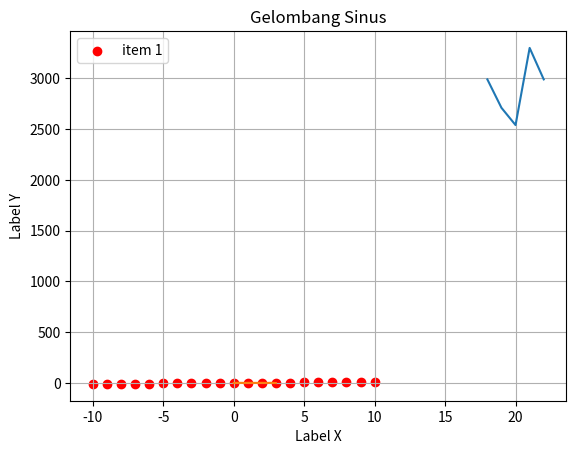
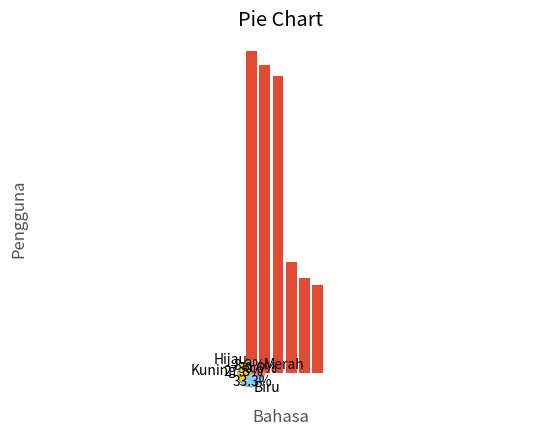

These charts were generated, in order, by the following Python code:
#%%
# Diagram Kartesius #
import matplotlib.pyplot as plt

x_axis = [-10, -9, -8, -7, -6, -5, -4, -3, -2, -1, 0, 1, 2, 3, 4, 5, 6, 7, 8, 9, 10]
y_axis = [-10, -9, -8, -7, -6, -5, -4, -3, -2, -1, 0, 1, 2, 3, 4, 5, 6, 7, 8, 9, 10]

plt.title('Diagram Kartesius')
plt.scatter(x_axis, y_axis, color="red", marker='o', label='item 1')


plt.xlabel('Nilai X')
plt.ylabel('Nilai Y')

plt.grid(True)
plt.legend()

plt.show()
# ===================== #
# %%
# GRAFIK GARIS #
y = [2990, 2710, 2540, 3300, 2990]
x = [18, 19, 20, 21, 22]
plt.plot(x, y)

plt.xlabel('Label X')
plt.ylabel('Label Y')

plt.title('Grafik Garis')
plt.grid(True)

plt.show()
# =================== #
# %%
# Gelombang Sinus #
import numpy as np

t = np.arange(0.0, 3.0, 0.01)
s = np.sin(2.5 * np.pi * t)
plt.plot(t, s)

plt.xlabel('Label X')
plt.ylabel('Label Y')

plt.title('Gelombang Sinus')
plt.grid(True)

plt.show()
# ================== #
# %%
# Bar Chart #
from matplotlib import style

style.use('ggplot')

x = [0, 1, 2, 3, 4, 5]
y = [24.27, 23.18, 22.39, 8.41, 7.19, 6.62]

fig, ax = plt.subplots()

ax.bar(x, y, align='center')

ax.set_title('Bahasa Pemrograman Favorit (UMSU)')
ax.set_ylabel('Pengguna')
ax.set_xlabel('Bahasa')

ax.set_xticks(x)
ax.set_xticklabels(("Python", "JavaScript", "Java", "C#", "PHP", "C++"))

plt.show()
# ===================== #
# %%
# Pie Chart #
labels = ['Hijau', 'Kuning', 'Biru', 'Merah']
quantity = [3, 10, 12, 11]
colors = ['yellowgreen', 'gold', 'lightskyblue', 'lightcoral']

plt.title('Pie Chart')
plt.pie(quantity, labels=labels, colors=colors,
        autopct='%1.1f%%', shadow=True, startangle=90)

plt.axis('equal')
plt.show()
# ===================== #
# %%
